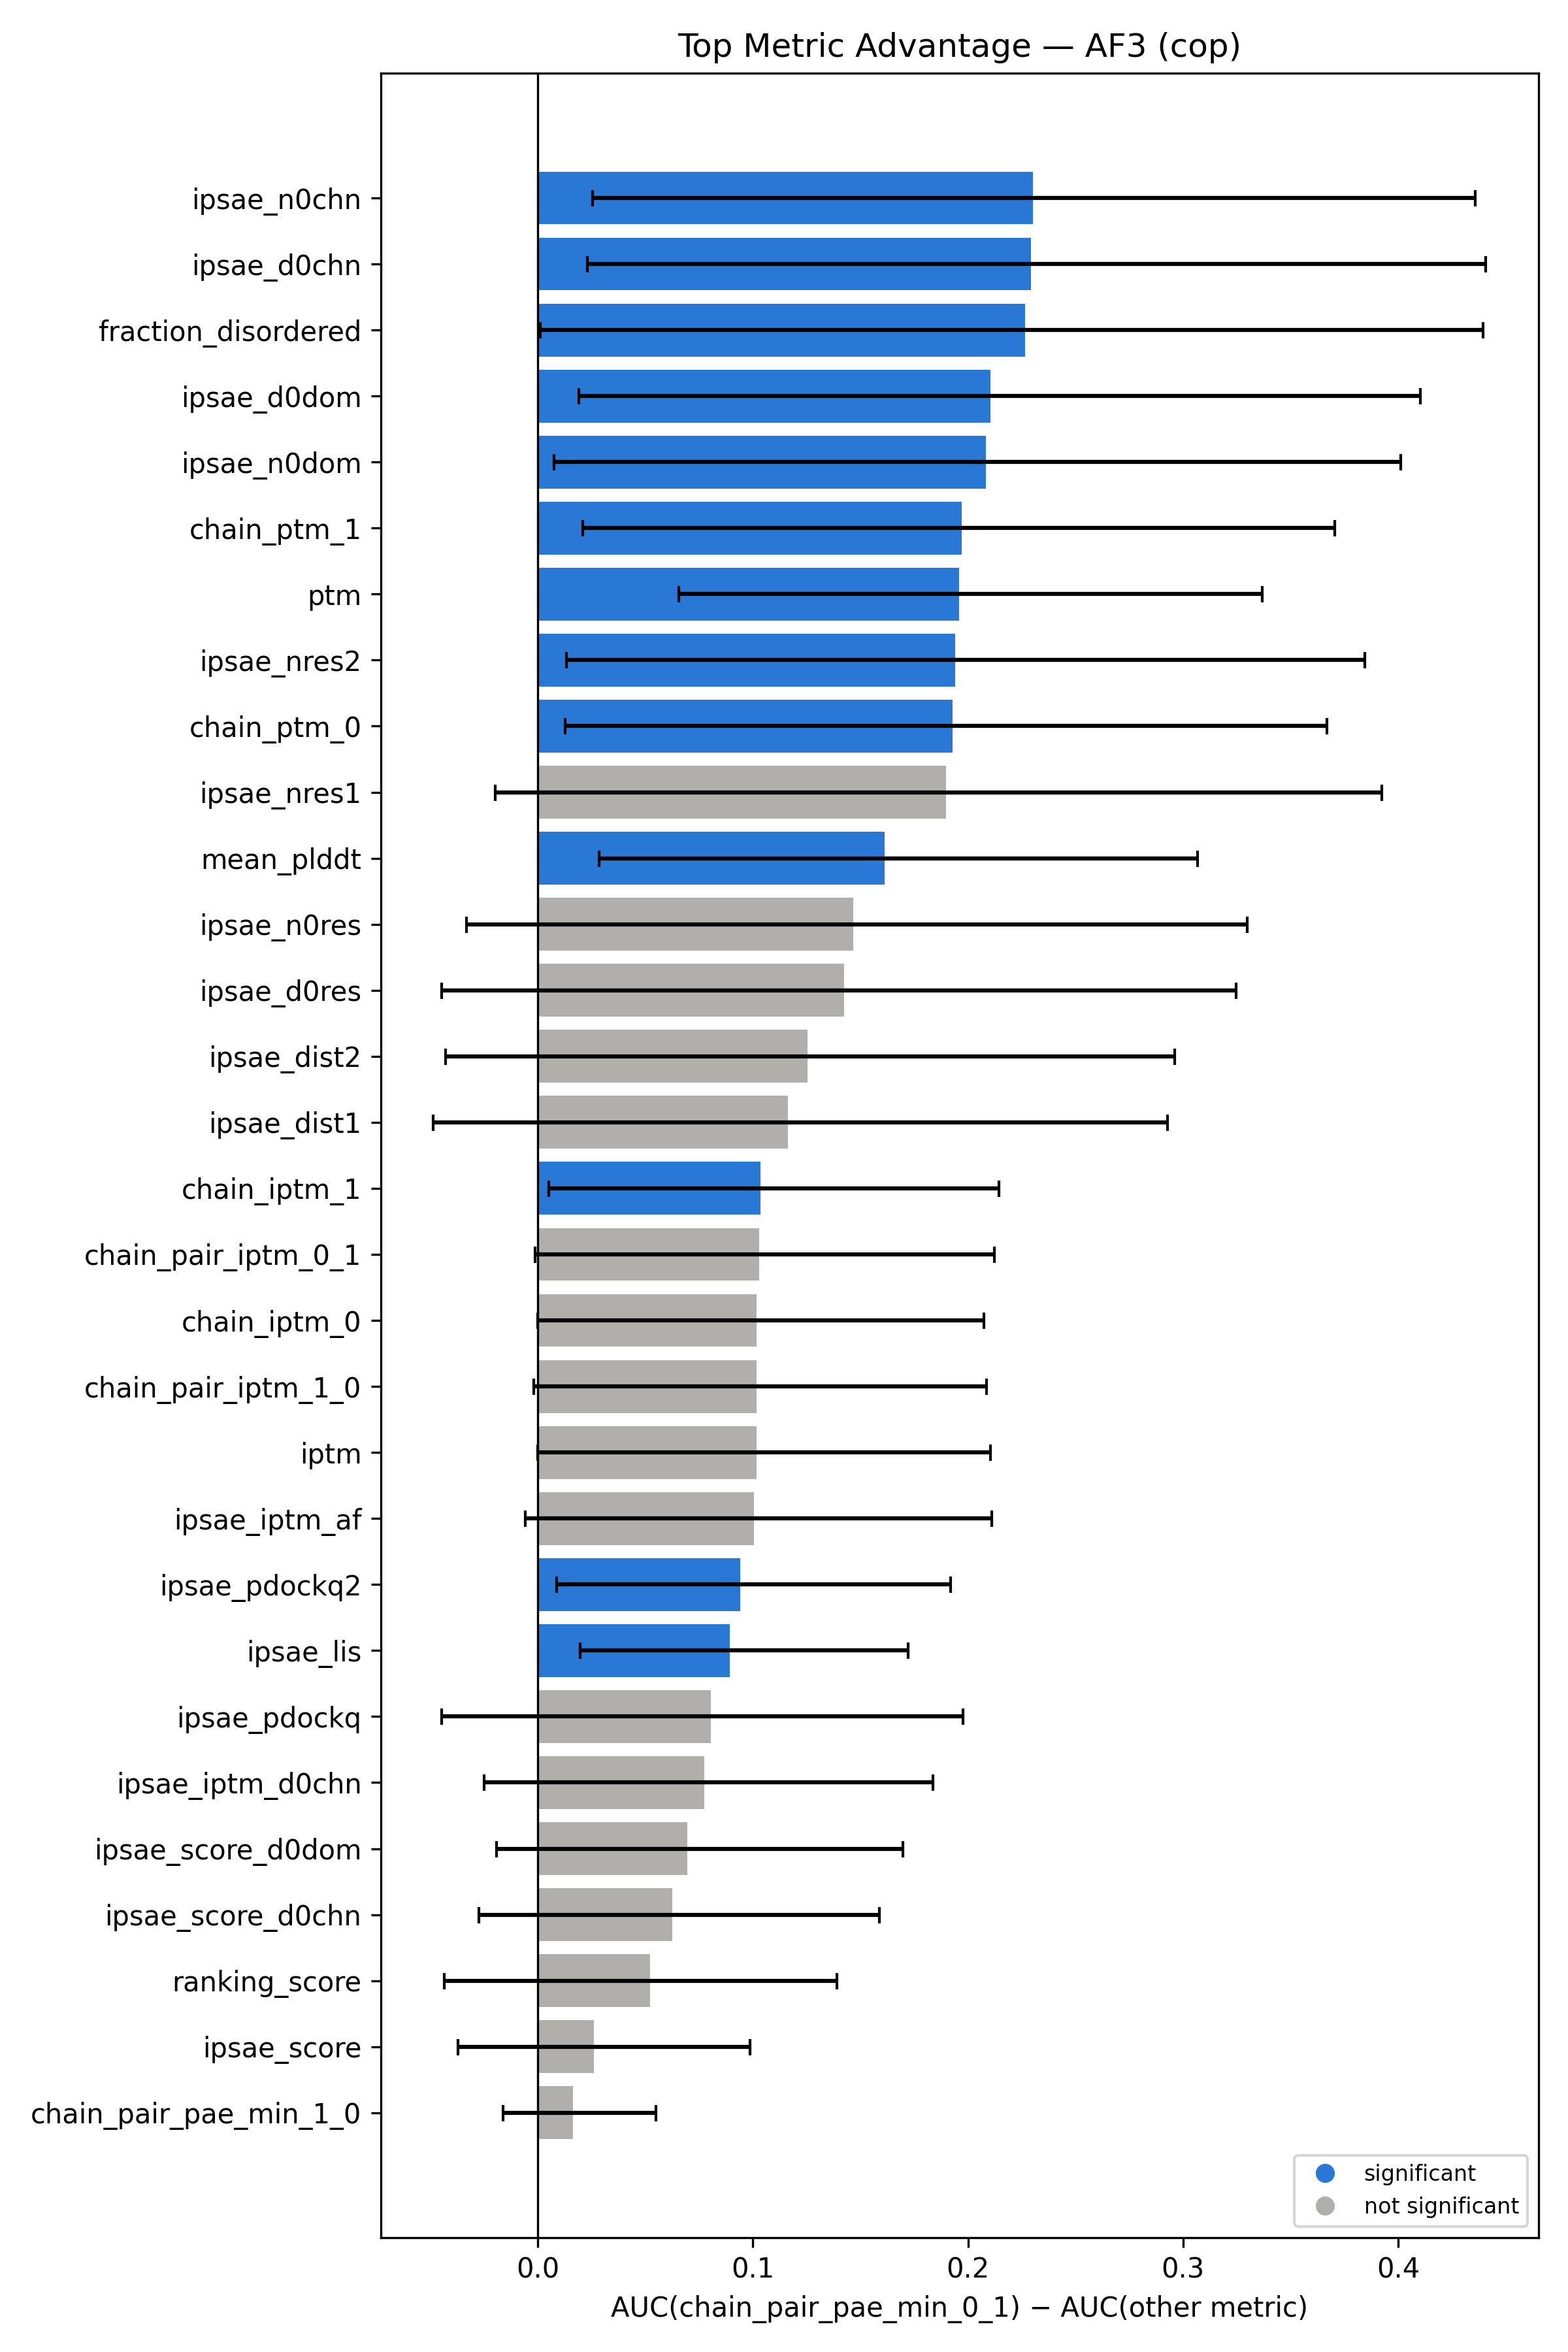

The file beside this chart, header and first rows:
top_metric, compared_metric, auc_diff, ci_low, ci_high, significant
chain_pair_pae_min_0_1, ipsae_n0chn, 0.2302, 0.02548, 0.4356, True
chain_pair_pae_min_0_1, ipsae_d0chn, 0.2292, 0.02296, 0.4407, True
chain_pair_pae_min_0_1, fraction_disordered, 0.2266, 0.00126, 0.4394, True
chain_pair_pae_min_0_1, ipsae_d0dom, 0.2105, 0.01912, 0.4101, True
chain_pair_pae_min_0_1, ipsae_n0dom, 0.2084, 0.007637, 0.4012, True
chain_pair_pae_min_0_1, chain_ptm_1, 0.197, 0.02101, 0.3706, True
chain_pair_pae_min_0_1, ptm, 0.1959, 0.06566, 0.3367, True
chain_pair_pae_min_0_1, ipsae_nres2, 0.194, 0.01336, 0.3846, True
chain_pair_pae_min_0_1, chain_ptm_0, 0.1929, 0.01274, 0.3667, True
chain_pair_pae_min_0_1, ipsae_nres1, 0.1899, -0.01979, 0.3922, False
chain_pair_pae_min_0_1, mean_plddt, 0.1613, 0.02867, 0.3068, True
chain_pair_pae_min_0_1, ipsae_n0res, 0.1468, -0.03318, 0.3297, False
chain_pair_pae_min_0_1, ipsae_d0res, 0.1425, -0.04464, 0.3246, False
chain_pair_pae_min_0_1, ipsae_dist2, 0.1256, -0.04275, 0.2959, False
chain_pair_pae_min_0_1, ipsae_dist1, 0.1162, -0.04849, 0.2928, False
chain_pair_pae_min_0_1, chain_iptm_1, 0.1037, 0.005102, 0.2143, True
chain_pair_pae_min_0_1, chain_pair_iptm_0_1, 0.103, -0.001276, 0.2124, False
chain_pair_pae_min_0_1, chain_iptm_0, 0.1019, -1.594387755101865e-05, 0.2073, False
chain_pair_pae_min_0_1, chain_pair_iptm_1_0, 0.1017, -0.001929, 0.2086, False
chain_pair_pae_min_0_1, iptm, 0.1017, -1.594387755101865e-05, 0.2105, False
chain_pair_pae_min_0_1, ipsae_iptm_af, 0.1007, -0.00574, 0.2111, False
chain_pair_pae_min_0_1, ipsae_pdockq2, 0.09416, 0.008929, 0.192, True
chain_pair_pae_min_0_1, ipsae_lis, 0.0892, 0.01977, 0.1722, True
chain_pair_pae_min_0_1, ipsae_pdockq, 0.08059, -0.04466, 0.1977, False
chain_pair_pae_min_0_1, ipsae_iptm_d0chn, 0.07745, -0.02489, 0.1837, False
chain_pair_pae_min_0_1, ipsae_score_d0dom, 0.0696, -0.01913, 0.1696, False
chain_pair_pae_min_0_1, ipsae_score_d0chn, 0.06264, -0.02744, 0.1588, False
chain_pair_pae_min_0_1, ranking_score, 0.05217, -0.04338, 0.139, False
chain_pair_pae_min_0_1, ipsae_score, 0.02619, -0.03701, 0.09885, False
chain_pair_pae_min_0_1, chain_pair_pae_min_1_0, 0.01649, -0.01594, 0.05485, False
